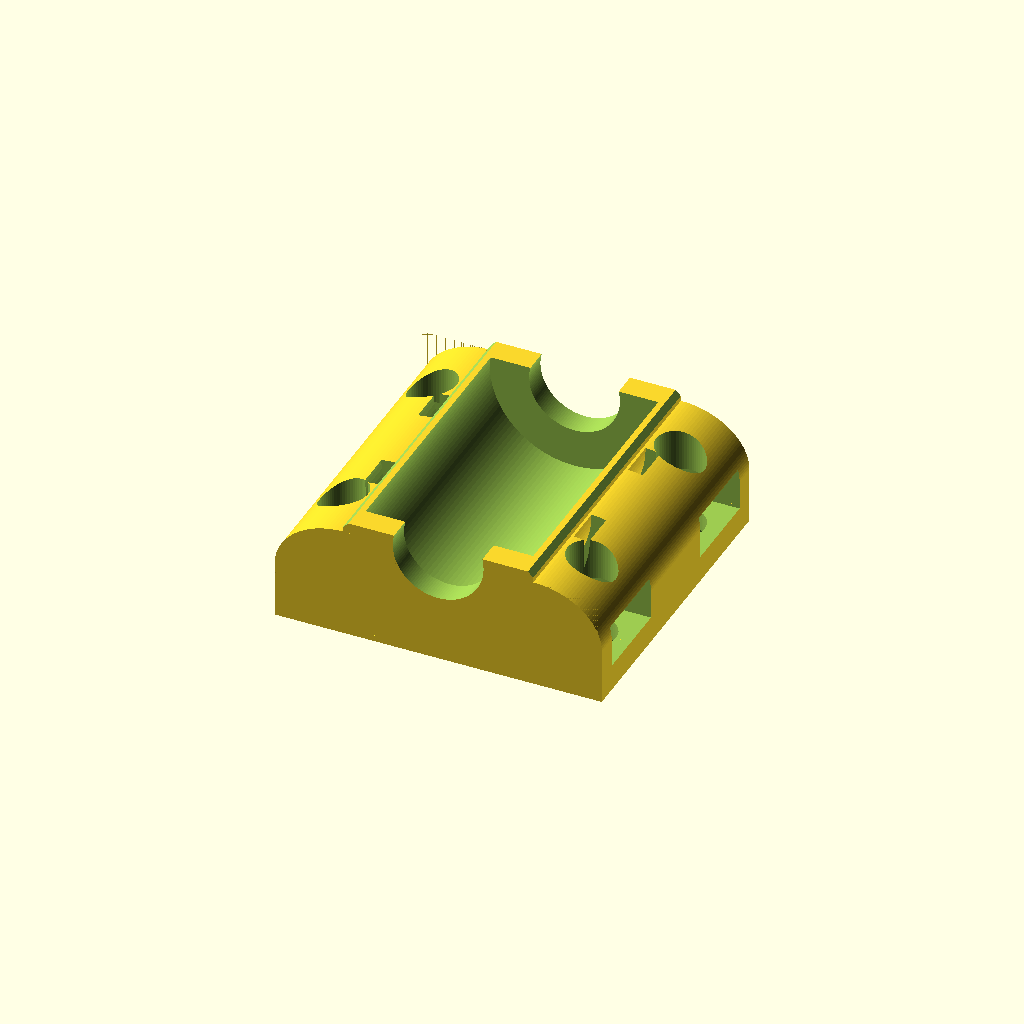
Cell 1: rendered with the file's own defaults.
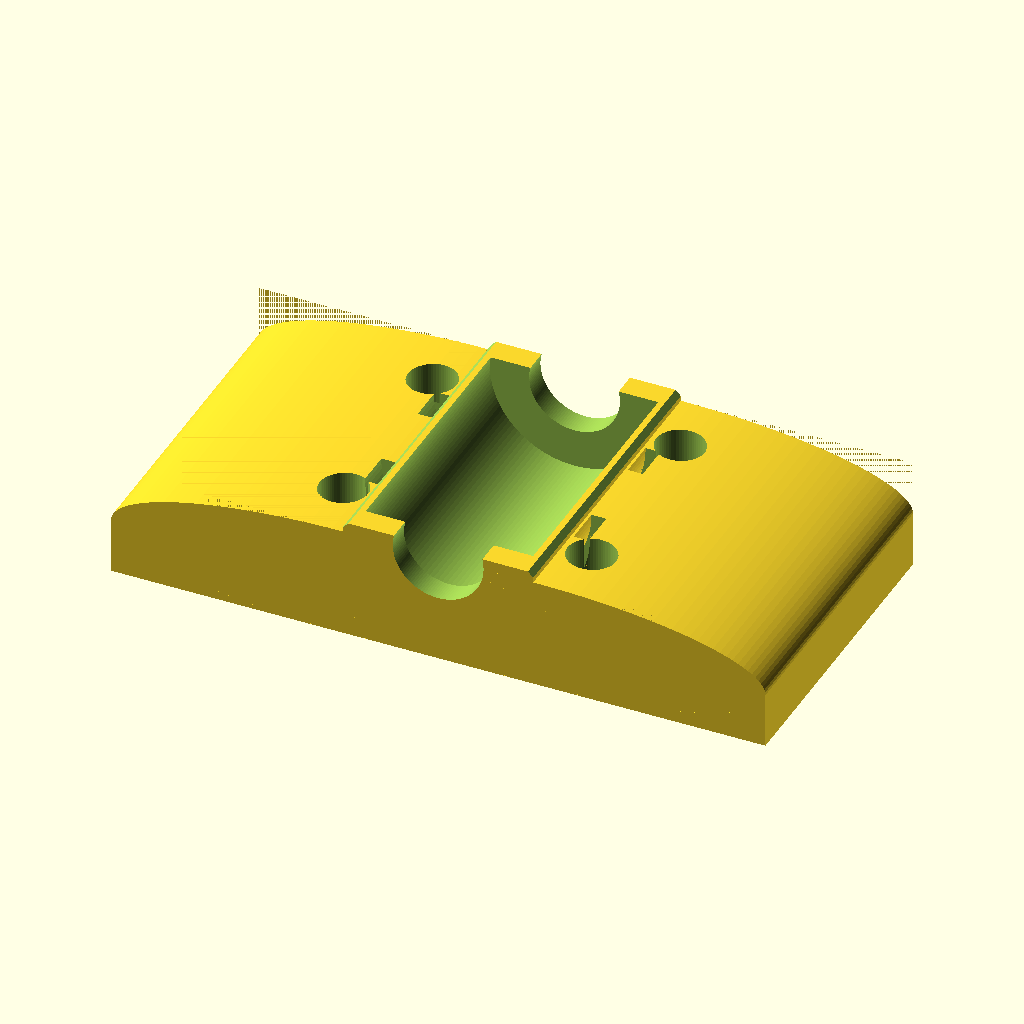
Cell 2: the same model with h_width = 62.
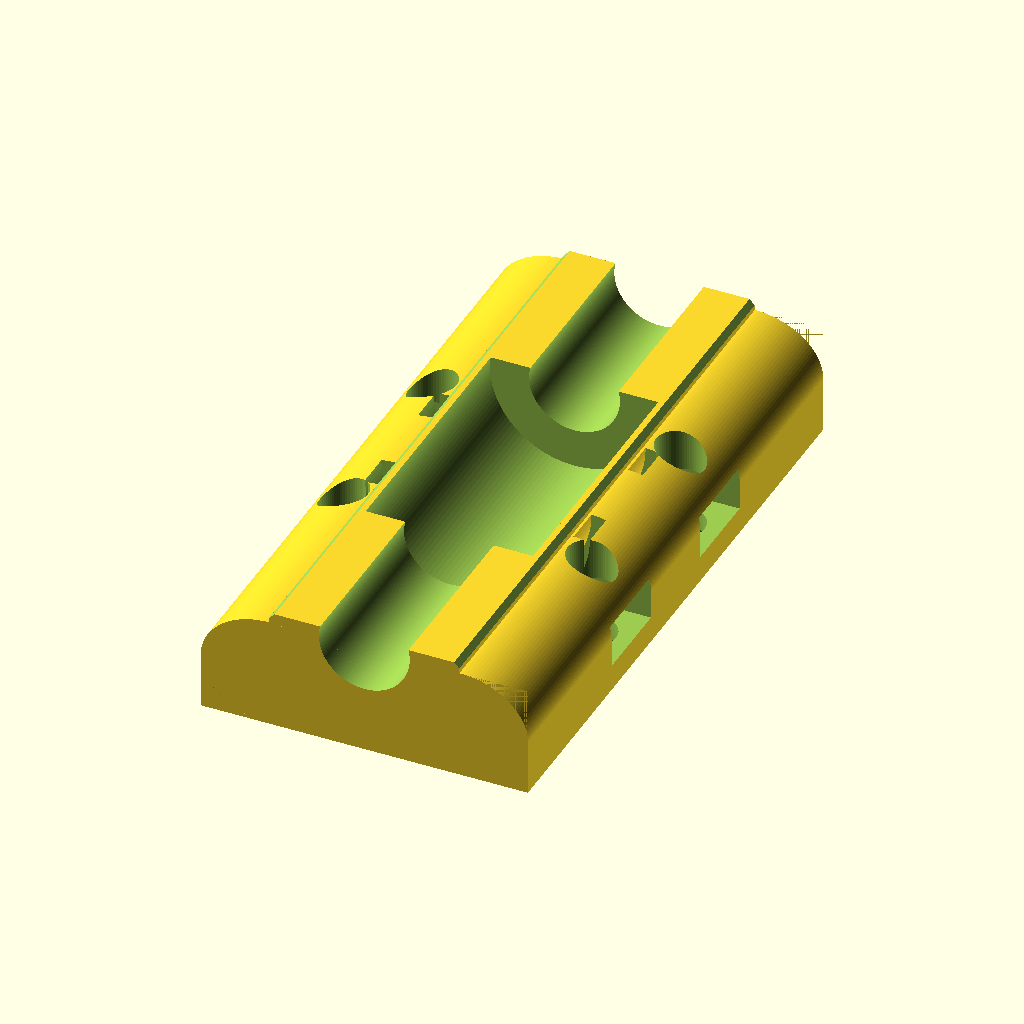
Cell 3 — h_depth set to 60, the other parameters unchanged.
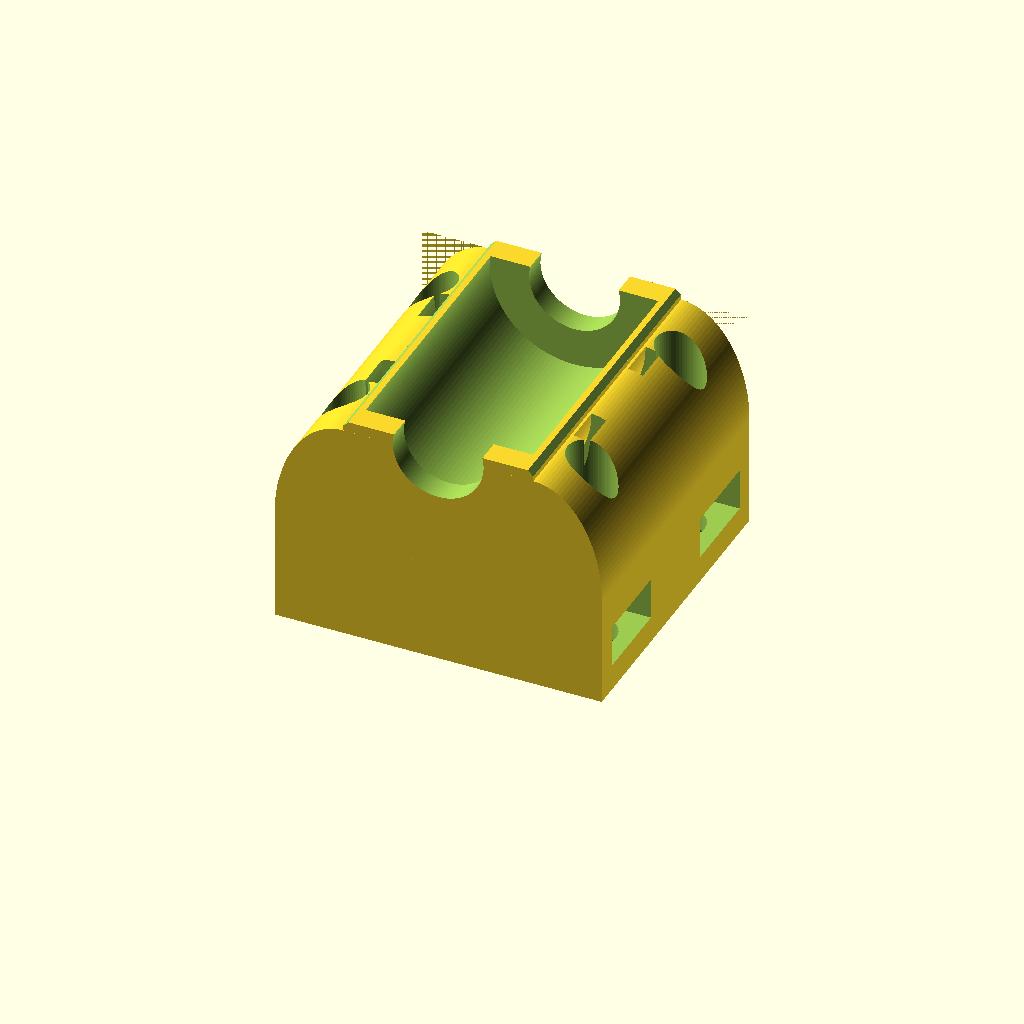
Cell 4 — h_thickness set to 21.2, the other parameters unchanged.
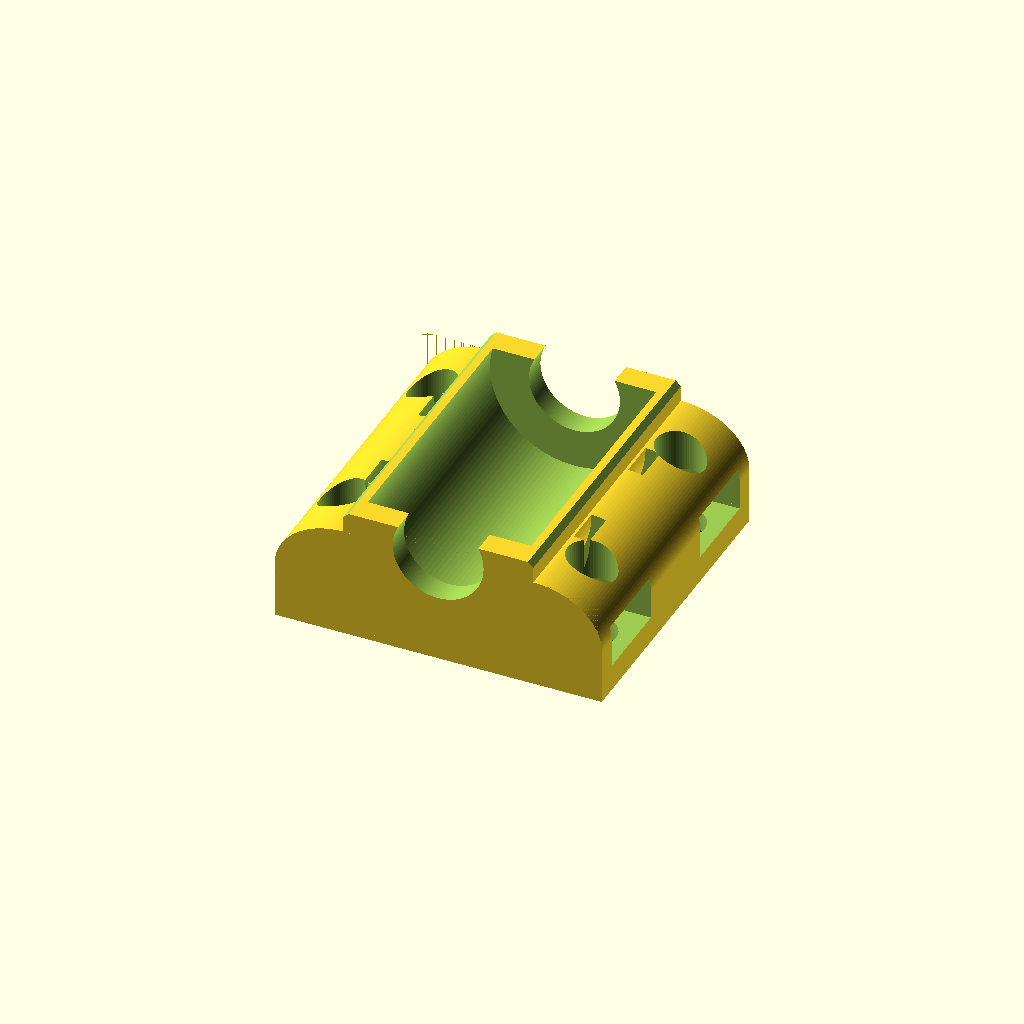
Cell 5: the same model with h_raise_ctr = 2.
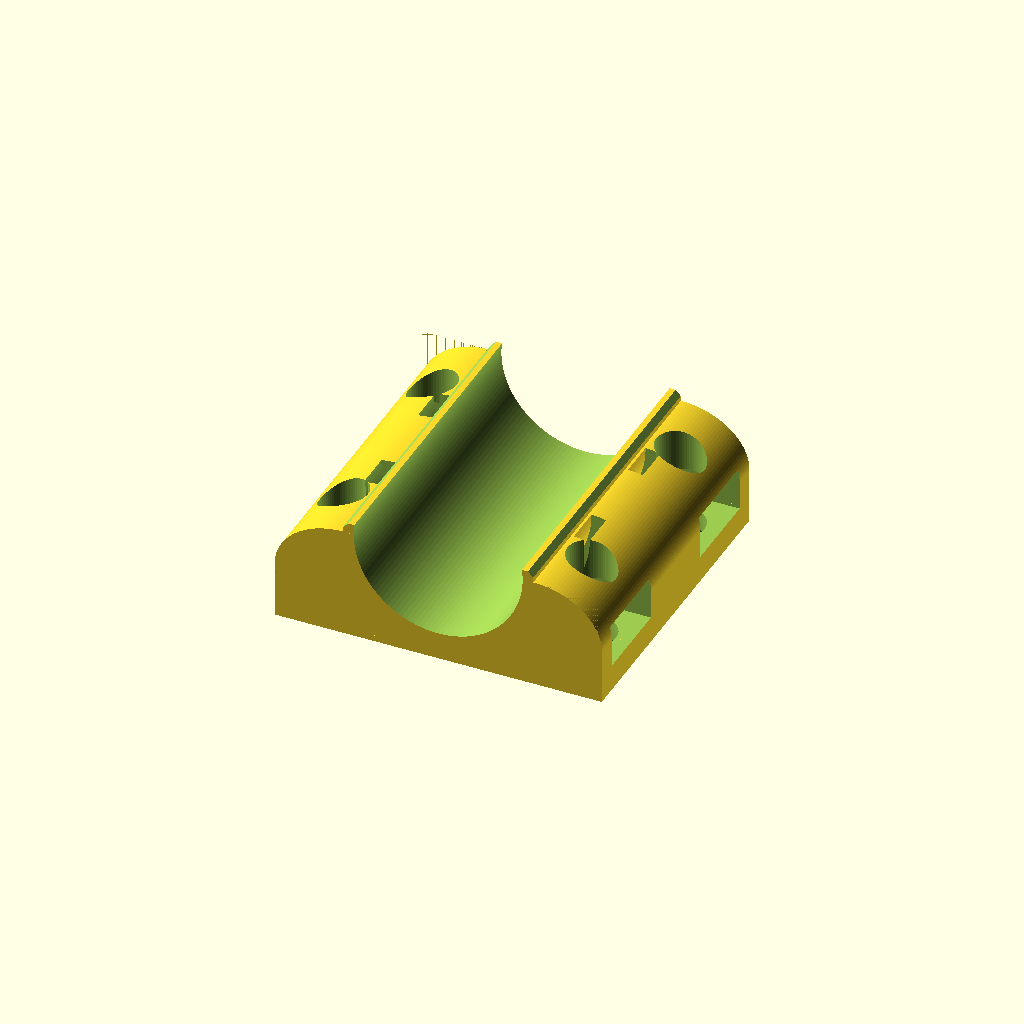
Cell 6: the same model with b_length = 50.8.
All cells are drawn from one camera (rotation 55°, 0°, 25°, orthographic, colour scheme Cornfield), so only the parameter changes between them.
OpenSCAD source file inputs/thingiverse/files/thing-2943133/files/Parametric-Bearing-Holder.scad:
//-----------------------------------------------------------------------------
//
// Parameter Based Bearing Holder Template v1.0 by Matt Kidd
// I was inspired to create this by stories from comments about
// tweaks made to my past holder models by others to suit their projects.
// Dimensions in mm unless otherwise specified.
//
//-----------------------------------------------------------------------------

//
// Holder Dimensions
//

// The width of the holder (dimension perpendicular to bearing direction).
h_width = 31;
// The depth of the holder (dimension parallel to the bearing direction).
h_depth = 30;
// The thickness of the holder (as a rough guide this should be half the bearing diameter plus 1mm plus the thickness of the material under the bearing.
h_thickness = 10.6;
// Adds a little extra material above the mid point of the bearing for added hold. This should not be set more than 1mm unless you want to risk being unable to insert the bearing.
h_raise_ctr = 1;

//
// Bearing Dimensions
//

// The length of the bearing
b_length = 25.4;
// The outer diameter of the bearing
b_out_d = 16;

//
// Screw Dimensions
//

// The diameter of the hole for the screw. Set undersize to be able to screw directly into the plastic or oversize for it to slide through unhindered if using nuts.
s_hole_d = 4.6;
// The distance between centers of screw holes along the depth of the holder.
s_dist = 18;
// The distance between the centers of screw holes along the width of the holder.
s_sepa = 23.5;
// Bevel for the bottom edge of the hole for easier tapping.
s_h_bevel = 0.6;

//
// Cable Tie Dimensions
//

// Thickness of the cable tie
ct_thick = 1.8;
// Width of the cable tie
ct_width = 2.6;
// The distance between cable ties
ct_dist = 11;

//
// Nut Slot Dimensions
//

// The diameter of the nut
n_dia = 8;
// The thickness of the nut
n_thick = 4;
// The distance the nut is inset into the part. Low values will result in a part that is likely to fail as the nut may simply be pulled through the plastic.
n_inset = 2.5;

//
// Rod Dimensions
//

// The diameter of the rod that will go through the bearing plus a suitable extra amount to give the rod clearance to not rub against the holder.
r_out_cl = 8.6;

//
// Detail Settings
//

// Increase to stretch the curved profile down the part. Decrease to do the opposite.
curve_str = 1; 
// the higher this value, the smoother the curves and the longer the processing time.
detail = 32; 

//
// Tolerance Settings
//

// Larger tolerance value added to the cable tie features to allow the user to use observed measurements for cable tie parameters.
fit_1 = 1;
// Tweak this to (hopefully) clear any face fighting in the rendered view.
f_fight = 0.01;

//
// Overlap Prevention
//

// Minimum flat surface between edge of bearing recess and start of profile curves.
b_2_holder_curve = 1;
// Ensures we don't end up with a negative value for our cut out.
max_b_2_holder = (h_width-b_out_d-b_2_holder_curve*2) <= 0 ? 0 : (h_width-b_out_d-b_2_holder_curve*2); 

module holder(){
    
    s_trans_x = s_sepa/2;
    
    difference(){
        // Our holder volume
        union(){
            translate([0,0,h_thickness/2]) cube([h_width, h_depth, h_thickness],center=true);
            translate([0,0,h_thickness+h_raise_ctr/2]) cube([b_out_d+b_2_holder_curve*2, h_depth, h_raise_ctr],center=true);
        }
        union(){
            // Our bearing volume
            translate([0,0,h_thickness]) rotate([90,0,0]) cylinder(h=b_length, d=b_out_d, $fn=detail*4, center=true);
            // Our smooth rod clearance volume
            translate([0,0,h_thickness]) rotate([90,0,0]) cylinder(h=h_depth+f_fight, d=r_out_cl, $fn=detail*4, center=true);
        translate([(h_width-max_b_2_holder)/2,0,h_thickness]) smoo_corn();
        rotate([0,0,180]) translate([(h_width-max_b_2_holder)/2,0,h_thickness]) smoo_corn();
            translate([s_trans_x,s_dist/2,0]) screw_hole();
            translate([s_trans_x,s_dist/2,0]) nut_slot();
            translate([s_trans_x,-s_dist/2,0]) screw_hole();
            translate([s_trans_x,-s_dist/2,0]) nut_slot();
            translate([-s_trans_x,s_dist/2,0]) screw_hole();
            translate([-s_trans_x,s_dist/2,0]) rotate([0,0,180]) nut_slot();
            translate([-s_trans_x,-s_dist/2,0]) screw_hole();
            translate([-s_trans_x,-s_dist/2,0]) rotate([0,0,180]) nut_slot();
            translate([0,ct_dist/2,0]) cable_ties();
            translate([0,-ct_dist/2,0]) cable_ties();
        }
        translate([b_out_d/2+b_2_holder_curve,0,h_thickness+h_raise_ctr]) rotate([90,0,0]) cylinder(h=h_depth+f_fight, d=b_2_holder_curve, $fn = 4, center=true);
        rotate([0,0,180]) translate([b_out_d/2+b_2_holder_curve,0,h_thickness+h_raise_ctr]) rotate([90,0,0]) cylinder(h=h_depth+f_fight, d=b_2_holder_curve, $fn = 4, center=true);
    }
}

module smoo_corn(){
    // A smoothed corner - essentially a cube with a quarter cylinder subtracted from it! This could be improved by making a module that has parametric features instead.
    
    dist2play = h_thickness-max_b_2_holder;
    dist2play_perc = h_thickness/max_b_2_holder;
    
    translate([0,0,0]) scale([1,1,dist2play_perc*curve_str]) translate([0,0,0]) difference(){
        translate([max_b_2_holder/4+f_fight/2,0,-max_b_2_holder/4+f_fight/2]) cube([max_b_2_holder/2+f_fight,h_depth+f_fight/2,max_b_2_holder/2+f_fight], center=true);
        translate([0,0,-max_b_2_holder/2+f_fight/2])rotate([90,0,0]) cylinder(h=h_depth+f_fight, d=max_b_2_holder, $fn=detail*4, center=true);
    }
}

module screw_hole(){
    // A hole for a screw with optional chamfered edge for easeier threading.
    translate([0,0,(h_thickness/2)+s_h_bevel/2]) cylinder(h=h_thickness+f_fight-s_h_bevel,d=s_hole_d, $fn=detail*2, center=true);
    translate([0,0,s_h_bevel/2]) cylinder(h=s_h_bevel+f_fight,d2=s_hole_d, d1=s_hole_d+s_h_bevel, $fn=detail*2, center=true);
}

module cable_ties(){
    // A cutout for the cable tie.
    difference(){
            // Our outer volume
            translate([0,0,h_thickness]) rotate([90,0,0]) cylinder(h=ct_width+fit_1, d=b_out_d+b_2_holder_curve*2+ct_thick+fit_1+0.5, $fn=detail*4, center=true);            
            // Our inner volume
            translate([0,0,h_thickness]) rotate([90,0,0]) cylinder(h=ct_width+f_fight+fit_1, d=b_out_d+b_2_holder_curve*2+0.5, $fn=detail*4, center=true);
    }
            // Cutaway for cable tie routing
            translate([0,0,(h_thickness-(b_out_d+b_2_holder_curve*2+0.5)/2-f_fight)/2]) cube([b_out_d/2,ct_width+f_fight+fit_1,h_thickness-(b_out_d+b_2_holder_curve*2+0.5)/2+f_fight],center=true);
}

module nut_slot(){
    translate([0,0,n_inset+n_thick/2]) cube([n_dia, n_dia, n_thick],center=true);
}

// Draw the holder
holder();
Parameter table extracted from the source (name, type, default, range or options):
h_width: number, default 31
h_depth: number, default 30
h_thickness: number, default 10.6
h_raise_ctr: number, default 1
b_length: number, default 25.4
b_out_d: number, default 16
s_hole_d: number, default 4.6
s_dist: number, default 18
s_sepa: number, default 23.5
s_h_bevel: number, default 0.6
ct_thick: number, default 1.8
ct_width: number, default 2.6
ct_dist: number, default 11
n_dia: number, default 8
n_thick: number, default 4
n_inset: number, default 2.5
r_out_cl: number, default 8.6
curve_str: number, default 1
detail: number, default 32
fit_1: number, default 1
f_fight: number, default 0.01
b_2_holder_curve: number, default 1
